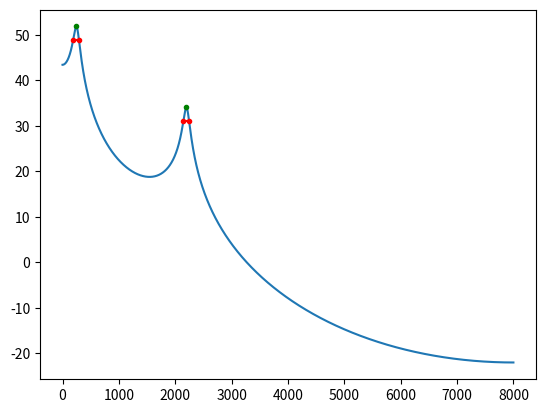

The matplotlib source for this figure:
from scipy import signal as sig
import scipy.io.wavfile as wav
import numpy as np
import matplotlib.pyplot as plt


# [redacted]
# Static vowel formant synthesis

# calculate 2-pole filter coefficients for a formant
# filter at freq f*fs with bandwidth b*fs
def formant(f, b):
    theta = 2 * np.pi * f
    r = np.exp(-np.pi * b)
    b0 = 1
    a1 = -2 * r * np.cos(theta)
    a2 = r ** 2
    return [b0, 0, 0, 1, a1, a2]  # scipy sos (second-order-section) format


# measure actual frequency and bandwith for formants
# sos is filter coefficients in sos form
def measurepeaks(fs, sos):
    w, h = sig.sosfreqz(sos, fs)
    f = w * fs / (2 * np.pi)
    db = 20 * np.log10(np.maximum(np.abs(h), 1e-5))
    peaks = sig.find_peaks(db)[0]
    res = []
    for ind, peak in enumerate(peaks):
        freq = f[peak]
        thres = db[peak] - 3  # 3 db threshold
        k = np.nonzero(np.diff(db > thres))[0]  # find where db curve crosses threshold
        n = np.digitize(peak, k)  # find crossing point interval containing the peak
        ival3db = [f[k[n - 1]], f[k[n]]]
        bw = ival3db[1] - ival3db[0]  # bandwidth is the width of this interval in Hz.
        # print('peak {}: freq {}, bandwidth {}'.format(ind,f[peak],bw))
        res.append({'freq': freq, 'bw': bw, 'top': db[peak], 'ival3db': ival3db})
    return res


# filter signal x with cascade formant filter, optinally plot
def ffilter(fs, x, fmt, bw=100, normalize=True, plot=False):
    if not isinstance(bw, list):
        bw = [bw] * len(fmt)
    sos = []
    for f, b in zip(fmt, bw):
        sos.append(formant(f / fs, b / fs))

        # plot frequency response and bandwidths
    if plot:
        peaks = measurepeaks(fs, sos)
        w, h = sig.sosfreqz(sos, fs)
        f = w * fs / (2 * np.pi)
        db = 20 * np.log10(np.maximum(np.abs(h), 1e-3))
        plt.plot(f, db)
        for p in peaks:
            plt.plot(p['freq'], p['top'], 'g.')
            plt.plot(p['ival3db'], [p['top'] - 3, p['top'] - 3], 'r.-')
        plt.show()

    y = sig.sosfilt(sos, x)
    if normalize:
        y /= np.max(np.abs(y))
    return y


def get_transfer_function(fs, fmt, bw=100):
    if not isinstance(bw, list):
        bw = [bw] * len(fmt)
    sos = []
    for f, b in zip(fmt, bw):
        sos.append(formant(f / fs, b / fs))

    w, h = sig.sosfreqz(sos, fs)
    f = w * fs / (2 * np.pi)
    hdb = 20 * np.log10(np.maximum(np.abs(h), 1e-3))
    return f, hdb


# impulse train source function
def impulsetrain(fs, f, duration):
    t = np.arange(int(fs * duration))
    x = (np.fmod(t, fs / f) < 1).astype(float)
    # fade in/out 0.1s
    ease = int(0.1 * fs)
    x[0:ease] *= np.linspace(0, 1, ease)
    x[-ease:] *= np.linspace(1, 0, ease)

    return x


def flaring(f_obs, l_short, r, sound_speed=35204):
    # take the leftmost section (lips) as input?
    l_inc = (sound_speed / (4 * f_obs)) - (l_short + 0.6 * r)
    return l_short + l_inc


if __name__ == '__main__':
    fs = 16000
    #change f in implusetrain to change f0
    x = impulsetrain(fs, 300, 1.5)
    wav.write('source.wav', fs, x)
    """
    y = ffilter(fs, x, [300, 600], 100)
    wav.write('o.wav', fs, y)
    y = ffilter(fs, x, [600, 950], 100)
    wav.write('a.wav', fs, y)
    """
    y = ffilter(fs, x, [250, 2200], plot=True)
    wav.write('i.wav', fs, y)
    # 118 and 183 are common male/female f0 from google
    # y = ffilter(fs, x, [200, 250, 2200], plot=True)
    # wav.write('i_m.wav', fs, y)
    # y = ffilter(fs, x, [183, 250, 2200], plot=True)
    # wav.write('i_f.wav', fs, y)
